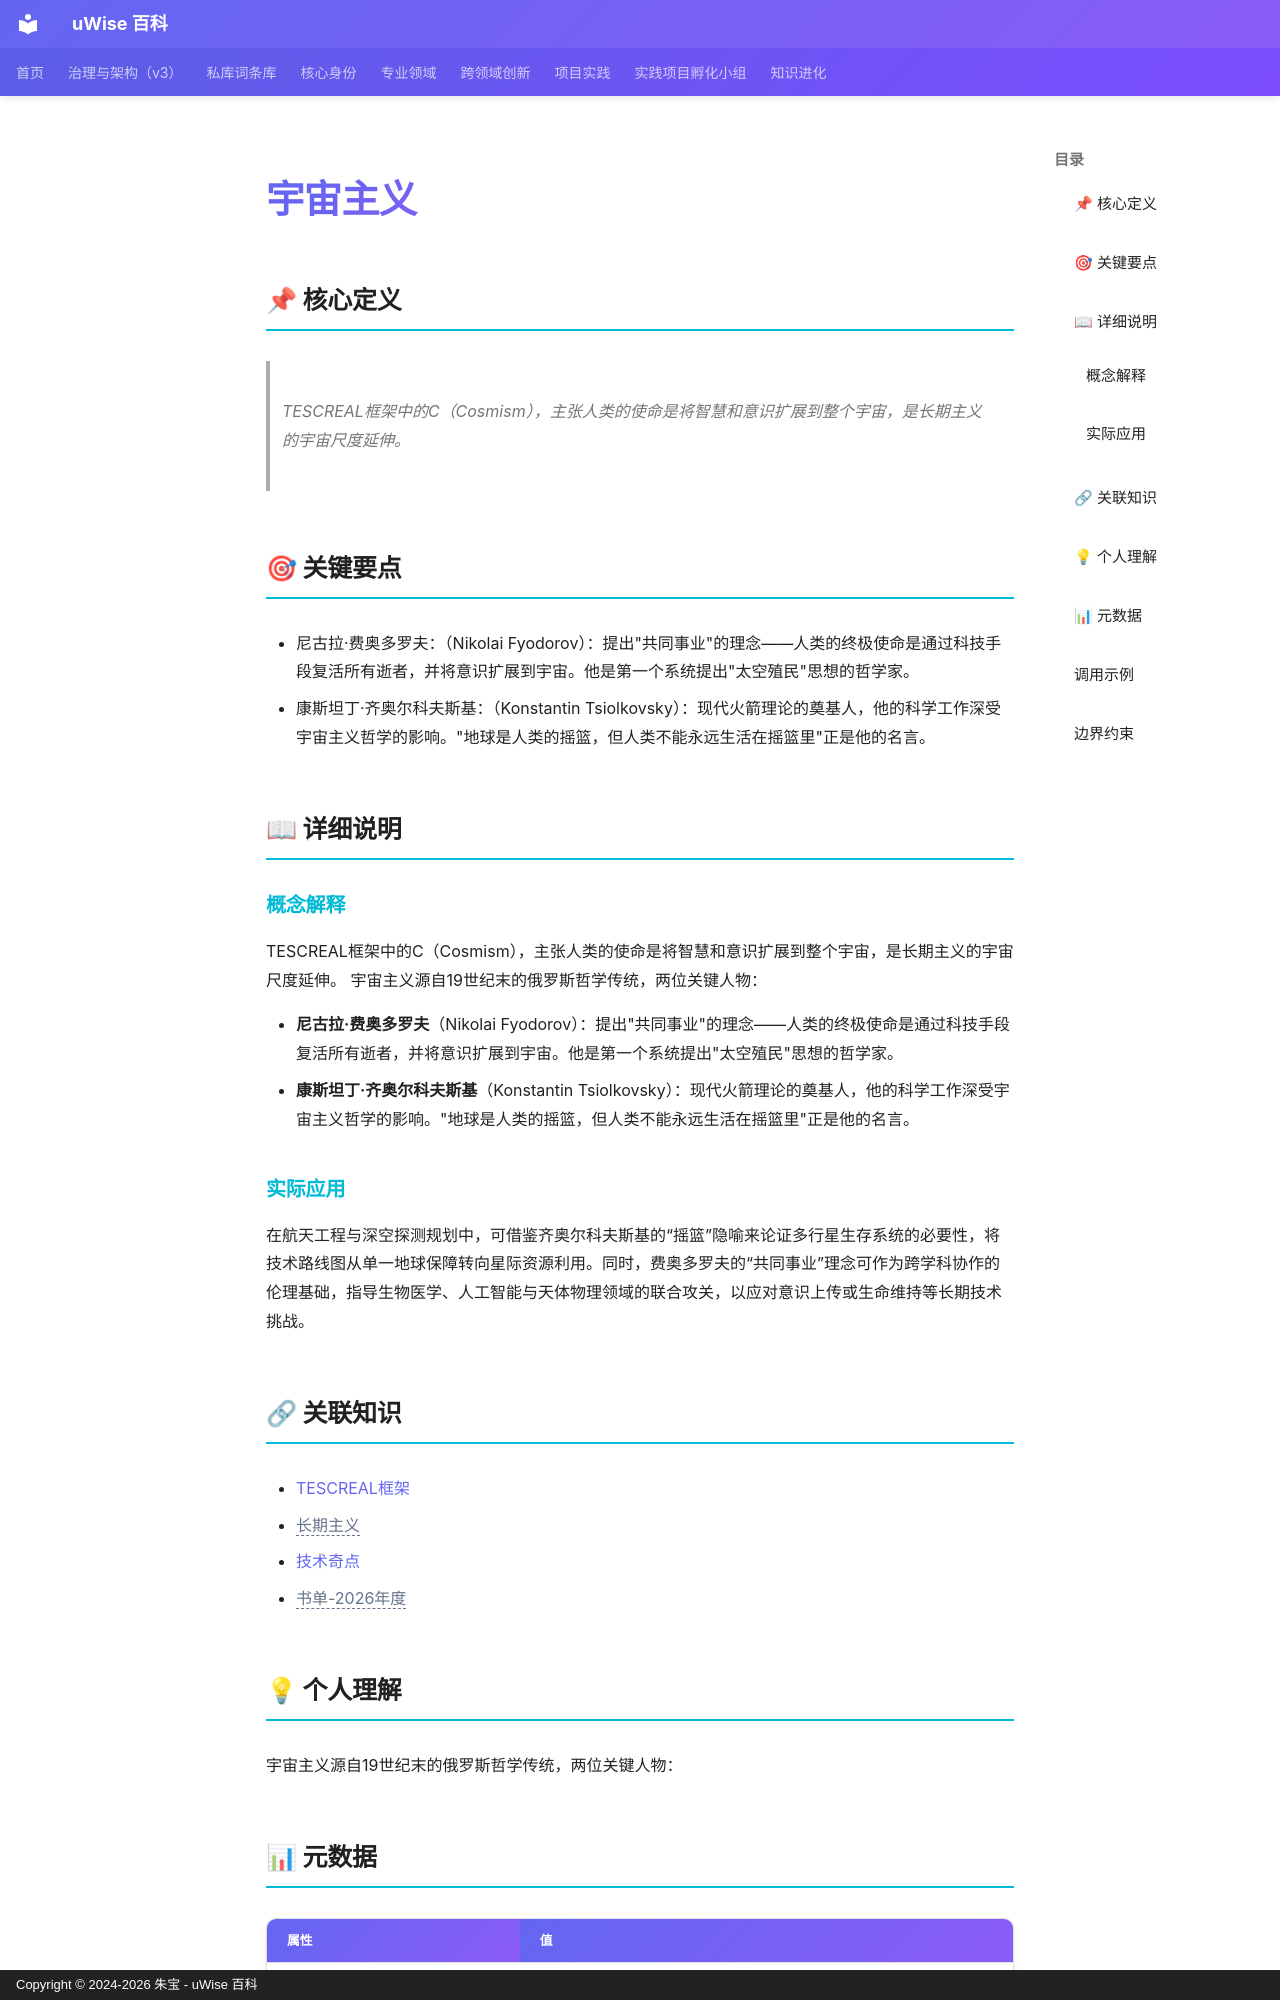

repository: zhubao315/uWise · page: vault-encyclopedia/md-047ab908/index.html · generator: mkdocs · copyright: Copyright © 2024-2026 朱宝 - uWise 百科

---
title: "宇宙主义"
description: "TESCREAL框架中的C（Cosmism），主张人类的使命是将智慧和意识扩展到整个宇宙，是长期主义的宇宙尺度延伸。"
---

# 宇宙主义

## 📌 核心定义

> TESCREAL框架中的C（Cosmism），主张人类的使命是将智慧和意识扩展到整个宇宙，是长期主义的宇宙尺度延伸。

## 🎯 关键要点

- 尼古拉·费奥多罗夫：（Nikolai Fyodorov）：提出"共同事业"的理念——人类的终极使命是通过科技手段复活所有逝者，并将意识扩展到宇宙。他是第一个系统提出"太空殖民"思想的哲学家。
- 康斯坦丁·齐奥尔科夫斯基：（Konstantin Tsiolkovsky）：现代火箭理论的奠基人，他的科学工作深受宇宙主义哲学的影响。"地球是人类的摇篮，但人类不能永远生活在摇篮里"正是他的名言。

## 📖 详细说明

### 概念解释
TESCREAL框架中的C（Cosmism），主张人类的使命是将智慧和意识扩展到整个宇宙，是长期主义的宇宙尺度延伸。
宇宙主义源自19世纪末的俄罗斯哲学传统，两位关键人物：

- **尼古拉·费奥多罗夫**（Nikolai Fyodorov）：提出"共同事业"的理念——人类的终极使命是通过科技手段复活所有逝者，并将意识扩展到宇宙。他是第一个系统提出"太空殖民"思想的哲学家。
- **康斯坦丁·齐奥尔科夫斯基**（Konstantin Tsiolkovsky）：现代火箭理论的奠基人，他的科学工作深受宇宙主义哲学的影响。"地球是人类的摇篮，但人类不能永远生活在摇篮里"正是他的名言。


### 实际应用

在航天工程与深空探测规划中，可借鉴齐奥尔科夫斯基的“摇篮”隐喻来论证多行星生存系统的必要性，将技术路线图从单一地球保障转向星际资源利用。同时，费奥多罗夫的“共同事业”理念可作为跨学科协作的伦理基础，指导生物医学、人工智能与天体物理领域的联合攻关，以应对意识上传或生命维持等长期技术挑战。

## 🔗 关联知识

- [TESCREAL框架](../tescreal-md-e5f4c0b5/)
- <span class="uw-unresolved" data-target="长期主义" title="未解析的双链目标：长期主义">长期主义</span>
- [技术奇点](../md-c79855c7/)
- <span class="uw-unresolved" data-target="书单-2026年度" title="未解析的双链目标：书单-2026年度">书单-2026年度</span>

## 💡 个人理解

宇宙主义源自19世纪末的俄罗斯哲学传统，两位关键人物：
